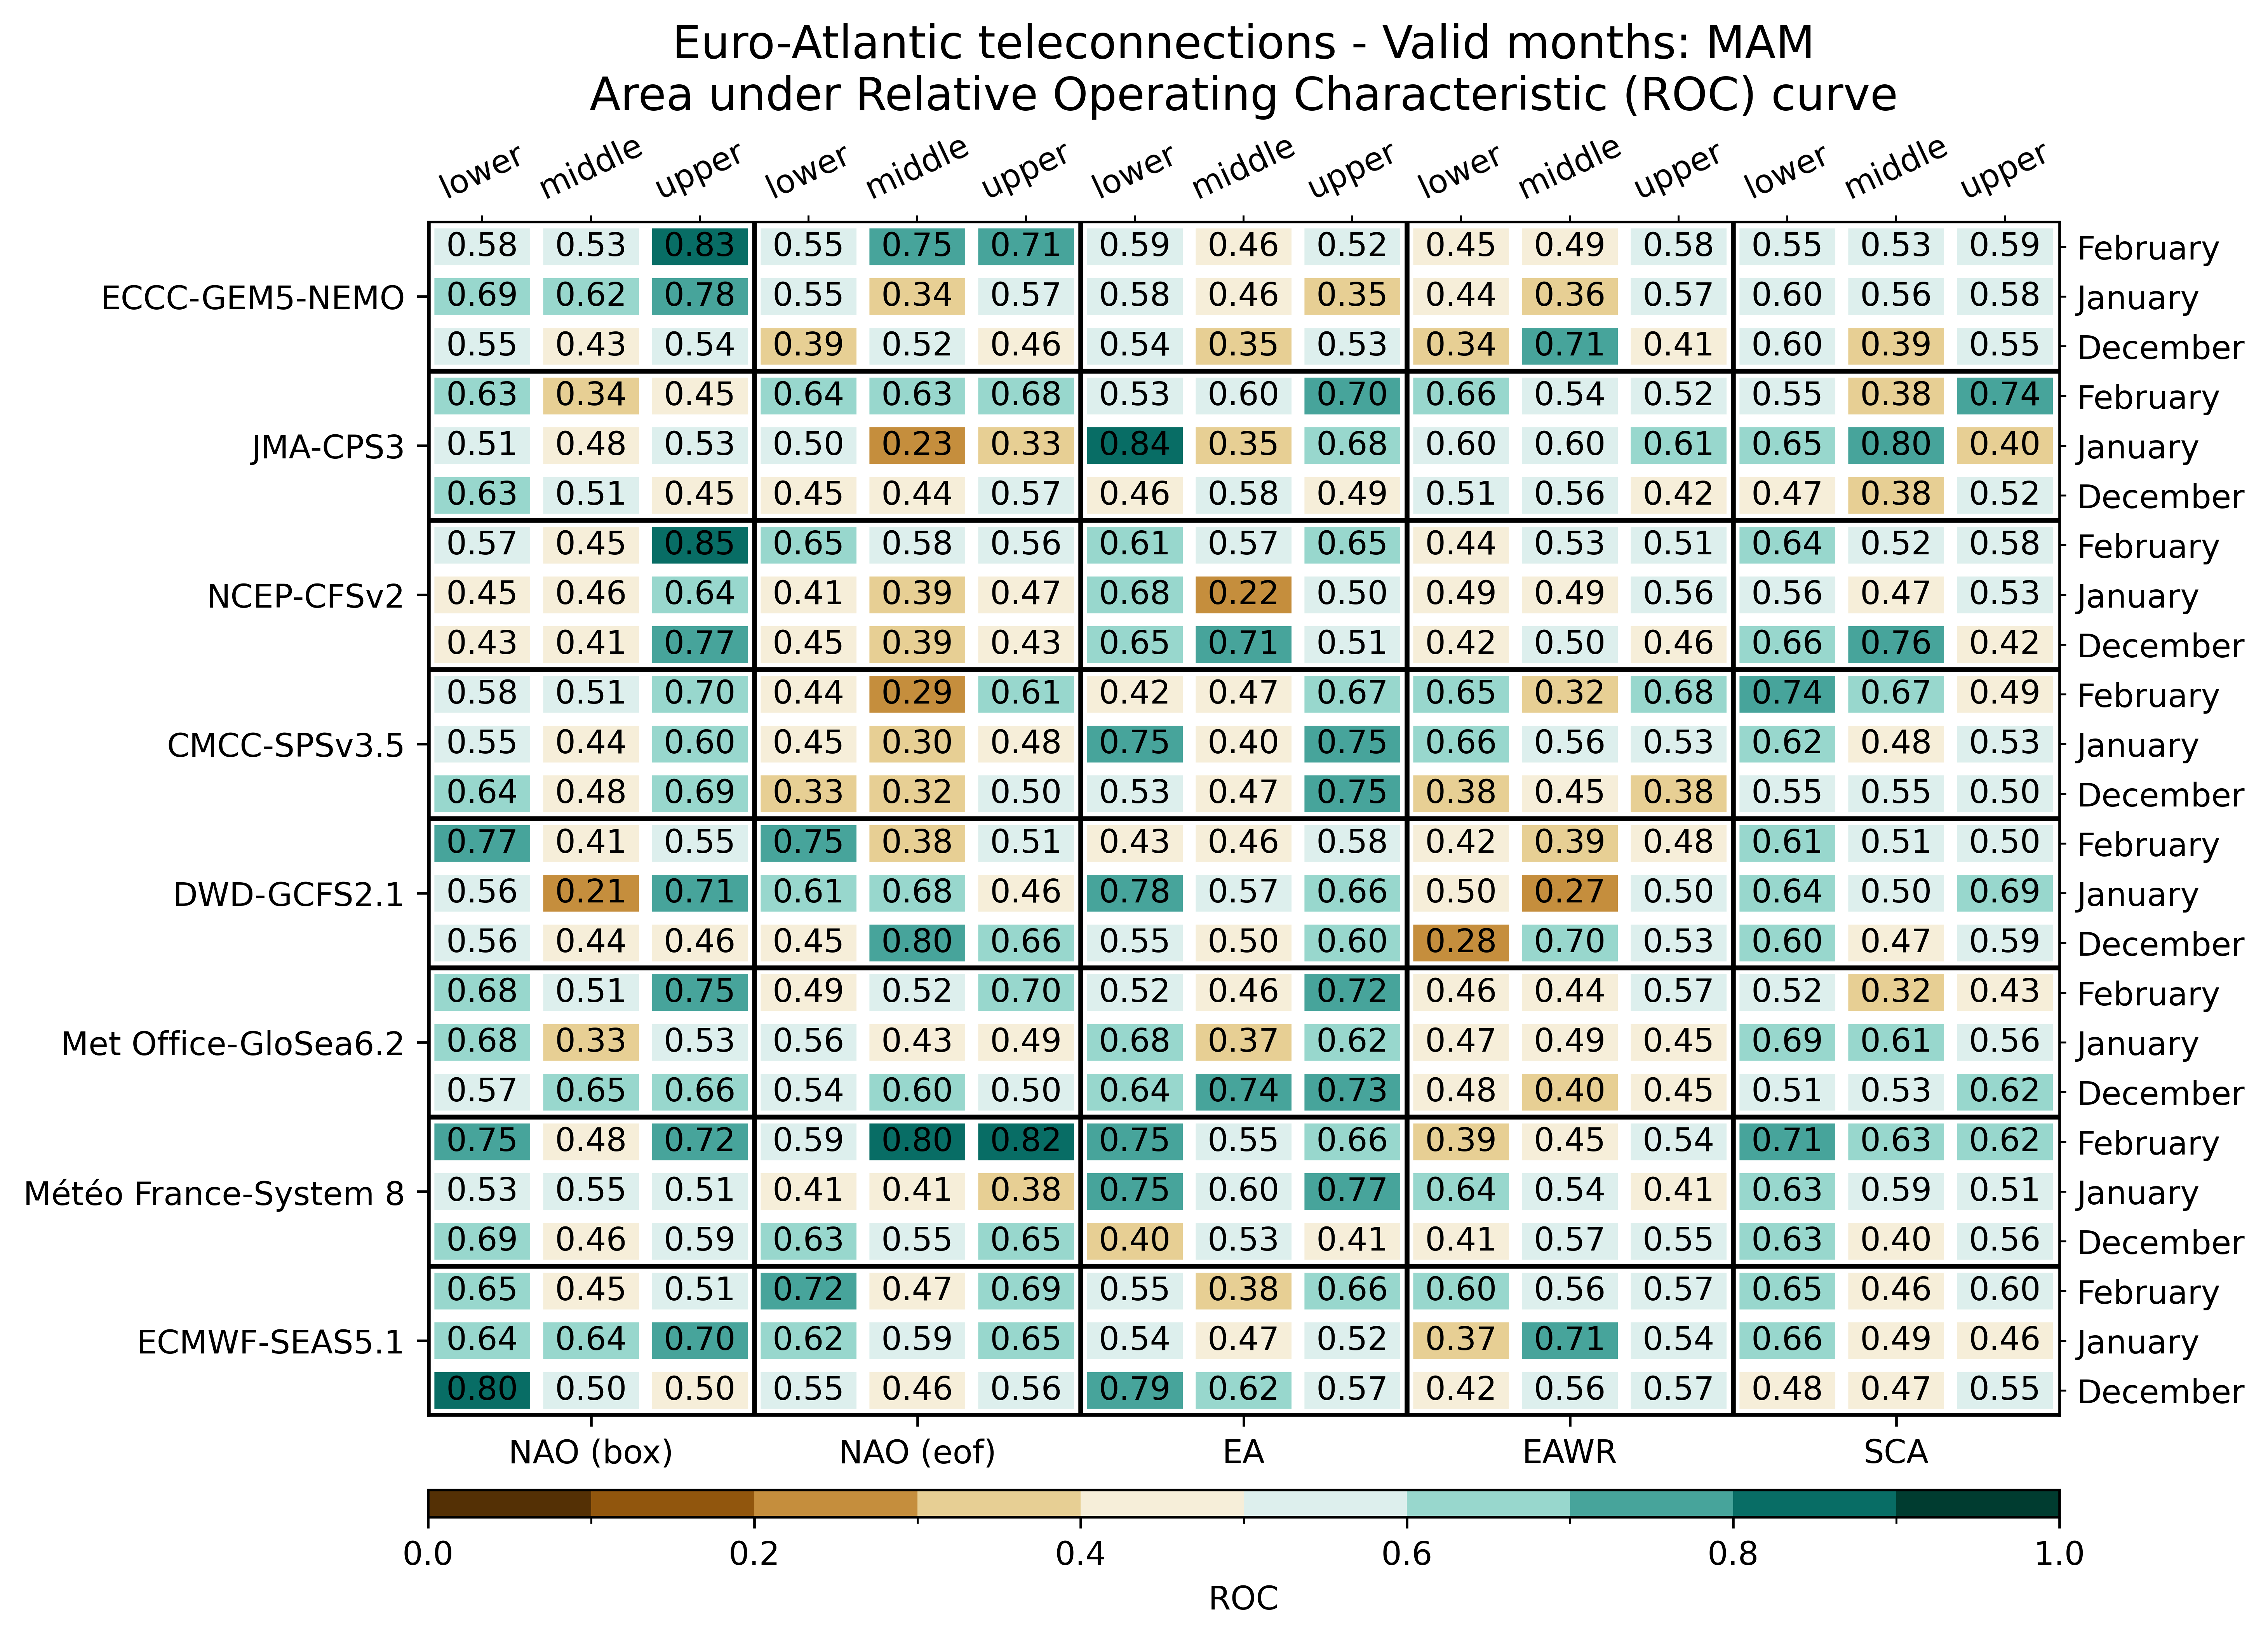

The table this chart was drawn from, first rows:
, , NAO (box), NAO (box), NAO (box), NAO (eof), NAO (eof), NAO (eof), EA, EA, EA, EAWR, EAWR, EAWR, SCA, SCA, SCA
, , lower, middle, upper, lower, middle, upper, lower, middle, upper, lower, middle, upper, lower, middle, upper
ECMWF-SEAS5.1, December, 0.8047, 0.5039, 0.4961, 0.5547, 0.4609, 0.5586, 0.7852, 0.6172, 0.5703, 0.4219, 0.5625, 0.5742, 0.4844, 0.4688, 0.5508
ECMWF-SEAS5.1, January, 0.6445, 0.6445, 0.7031, 0.6172, 0.5938, 0.6484, 0.543, 0.4727, 0.5156, 0.3711, 0.7109, 0.5391, 0.6602, 0.4883, 0.4648
ECMWF-SEAS5.1, February, 0.6484, 0.4453, 0.5078, 0.7227, 0.4688, 0.6875, 0.5469, 0.3789, 0.6602, 0.6016, 0.5625, 0.5664, 0.6523, 0.457, 0.5977
Météo France-System 8, December, 0.6875, 0.457, 0.5898, 0.6328, 0.5469, 0.6523, 0.3984, 0.5312, 0.4141, 0.4141, 0.5664, 0.5547, 0.6328, 0.4023, 0.5625
Météo France-System 8, January, 0.5273, 0.5547, 0.5117, 0.4062, 0.4141, 0.3828, 0.7461, 0.5977, 0.7695, 0.6367, 0.5391, 0.4062, 0.6289, 0.5859, 0.5078
Météo France-System 8, February, 0.75, 0.4844, 0.7227, 0.5938, 0.8008, 0.8164, 0.7461, 0.5469, 0.6562, 0.3945, 0.4453, 0.5391, 0.7109, 0.6289, 0.6172
Met Office-GloSea6.2, December, 0.5742, 0.6484, 0.6641, 0.5391, 0.6016, 0.5039, 0.6445, 0.7422, 0.7266, 0.4766, 0.3984, 0.4531, 0.5078, 0.5312, 0.6211
Met Office-GloSea6.2, January, 0.6792, 0.3304, 0.5292, 0.5583, 0.433, 0.4875, 0.675, 0.3661, 0.625, 0.4667, 0.4911, 0.45, 0.6917, 0.6071, 0.5583
Met Office-GloSea6.2, February, 0.6797, 0.5117, 0.7539, 0.4922, 0.5156, 0.6953, 0.5234, 0.4609, 0.7227, 0.4648, 0.4414, 0.5742, 0.5156, 0.3242, 0.4297
DWD-GCFS2.1, December, 0.5625, 0.4375, 0.457, 0.4531, 0.7969, 0.6641, 0.5547, 0.4961, 0.6016, 0.2773, 0.6992, 0.5312, 0.6016, 0.4688, 0.5898
DWD-GCFS2.1, January, 0.5586, 0.2109, 0.7109, 0.6055, 0.6758, 0.457, 0.7812, 0.5703, 0.6602, 0.4961, 0.2656, 0.5, 0.6445, 0.5039, 0.6914
DWD-GCFS2.1, February, 0.7656, 0.4141, 0.5547, 0.7539, 0.3789, 0.5117, 0.4336, 0.457, 0.582, 0.4219, 0.3906, 0.4805, 0.6133, 0.5117, 0.5
CMCC-SPSv3.5, December, 0.6367, 0.4844, 0.6914, 0.3281, 0.3203, 0.5, 0.5273, 0.4727, 0.7539, 0.375, 0.4492, 0.3789, 0.5547, 0.5469, 0.5039
CMCC-SPSv3.5, January, 0.5547, 0.4375, 0.6016, 0.4453, 0.3047, 0.4805, 0.75, 0.4023, 0.7461, 0.6641, 0.5625, 0.5273, 0.6172, 0.4766, 0.5273
CMCC-SPSv3.5, February, 0.582, 0.5078, 0.6992, 0.4375, 0.2852, 0.6055, 0.4219, 0.4727, 0.6719, 0.6484, 0.3203, 0.6836, 0.7422, 0.668, 0.4922
NCEP-CFSv2, December, 0.4297, 0.4102, 0.7656, 0.4531, 0.3945, 0.4336, 0.6484, 0.7109, 0.5078, 0.418, 0.5039, 0.457, 0.6641, 0.7578, 0.4219
NCEP-CFSv2, January, 0.4492, 0.4648, 0.6367, 0.4062, 0.3945, 0.4727, 0.6836, 0.2227, 0.5, 0.4922, 0.4922, 0.5586, 0.5625, 0.4727, 0.5312
NCEP-CFSv2, February, 0.5664, 0.4492, 0.8477, 0.6484, 0.5781, 0.5625, 0.6094, 0.5664, 0.6484, 0.4375, 0.5273, 0.5117, 0.6406, 0.5195, 0.5781
JMA-CPS3, December, 0.6289, 0.5117, 0.4453, 0.4453, 0.4375, 0.5703, 0.457, 0.582, 0.4883, 0.5078, 0.5586, 0.418, 0.4688, 0.375, 0.5195
JMA-CPS3, January, 0.5078, 0.4805, 0.5312, 0.5, 0.2344, 0.332, 0.8438, 0.3516, 0.6758, 0.5977, 0.5977, 0.6055, 0.6484, 0.7969, 0.3984
JMA-CPS3, February, 0.6289, 0.3398, 0.4453, 0.6445, 0.6289, 0.6836, 0.5273, 0.5977, 0.7031, 0.6562, 0.543, 0.5195, 0.5469, 0.375, 0.7383
ECCC-GEM5-NEMO, December, 0.5508, 0.4336, 0.5391, 0.3906, 0.5195, 0.4648, 0.5391, 0.3516, 0.5312, 0.3398, 0.707, 0.4102, 0.5977, 0.3906, 0.5547
ECCC-GEM5-NEMO, January, 0.6875, 0.625, 0.7812, 0.5469, 0.3438, 0.5703, 0.5781, 0.4609, 0.3516, 0.4375, 0.3633, 0.5742, 0.5977, 0.5625, 0.582
ECCC-GEM5-NEMO, February, 0.582, 0.5273, 0.8281, 0.5508, 0.7539, 0.7109, 0.5859, 0.457, 0.5156, 0.4453, 0.4883, 0.5781, 0.5469, 0.5273, 0.5859
